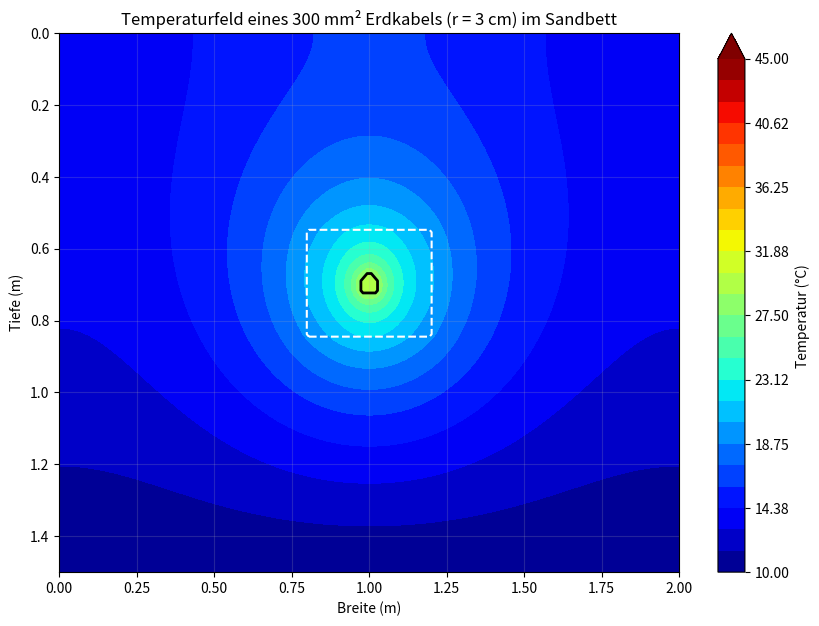

Generate this figure with matplotlib:
import numpy as np
import matplotlib.pyplot as plt

# =============================================================================
# 1. PARAMETER UND REALE GEOMETRIE (300 mm² Kabel)
# =============================================================================
L_x, L_y = 2.0, 1.5
Nx, Ny = 150, 112  # Feineres Gitter für bessere Kreisauflösung
dx, dy = L_x / (Nx - 1), L_y / (Ny - 1)

X, Y = np.meshgrid(np.linspace(0, L_x, Nx), np.linspace(0, L_y, Ny))
Y_phys = L_y - Y  # y=0 ist oben

T_surf = 10.0
h = 0.8           # Kabeltiefe (m)
kabel_x = 1.0     # Kabel X-Position (m)
P_meter = 45.0    # Typische Verlustleistung im Lastbetrieb (W/m)

# Radius eines 300 mm² Kabels inkl. Isolierung/Mantel (ca. 3 cm)
r_kabel = 0.03    

# =============================================================================
# 2. MATERIALMATRIX & KABELMASKE DEFINIEREN
# =============================================================================
Lambda = np.ones((Ny, Nx)) * 1.0  # Erdboden: lambda = 1.0 W/(m*K)
lambda_sand = 1.4                 # Sandbett: lambda = 1.4 W/(m*K)

# Sandbett-Maske (40cm breit, 30cm hoch)
sand_maske = (
    (X >= (kabel_x - 0.4/2)) & (X <= (kabel_x + 0.4/2)) &
    (Y_phys >= (h - 0.3/2)) & (Y_phys <= (h + 0.3/2))
)
Lambda[sand_maske] = lambda_sand

# Kabel-Maske (Kreis mit Radius r_kabel)
kabel_maske = (X - kabel_x)**2 + (Y_phys - h)**2 <= r_kabel**2

# Optionale physikalische Verfeinerung: 
# Dem Kabelinneren eine sehr hohe Wärmeleitfähigkeit (Kupfer/Alu) zuweisen
Lambda[kabel_maske] = 200.0  

# =============================================================================
# 3. QUELLTERM (VOLUMENSTROM) BERECHNEN
# =============================================================================
# Fläche des Kabels im Gitter zählen, um die Leistung korrekt aufzuteilen
anzahl_kabel_zellen = np.sum(kabel_maske)
volumen_pro_zelle = dx * dy * 1.0  # Fläche * 1m Länge

# Verlustleistung pro Zelle innerhalb des Kabels
Q = np.zeros((Ny, Nx))
Q[kabel_maske] = P_meter / (anzahl_kabel_zellen * volumen_pro_zelle)

# =============================================================================
# 4. NUMERISCHE ITERATION (Finite Differenzen)
# =============================================================================
T = np.ones((Ny, Nx)) * T_surf
max_iter = 12000
tolerance = 1e-5

for it in range(max_iter):
    T_old = T.copy()
    
    # Harmonische Mittelwerte für Materialübergänge
    L_east  = 2 / (1/Lambda[1:-1, 1:-1] + 1/Lambda[1:-1, 2:])
    L_west  = 2 / (1/Lambda[1:-1, 1:-1] + 1/Lambda[1:-1, :-2])
    L_north = 2 / (1/Lambda[1:-1, 1:-1] + 1/Lambda[2:, 1:-1])
    L_south = 2 / (1/Lambda[1:-1, 1:-1] + 1/Lambda[:-2, 1:-1])
    
    Denom = (L_east + L_west) / dx**2 + (L_north + L_south) / dy**2
    
    T[1:-1, 1:-1] = (
        (L_east * T_old[1:-1, 2:] + L_west * T_old[1:-1, :-2]) / dx**2 +
        (L_north * T_old[2:, 1:-1] + L_south * T_old[:-2, 1:-1]) / dy**2 +
        Q[1:-1, 1:-1]
    ) / Denom
    
    # Randbedingungen
    T[-1, :] = T_surf
    T[0, :] = T[1, :]
    T[:, 0] = T[:, 1]
    T[:, -1] = T[:, -2]
    
    if np.max(np.abs(T - T_old)) < tolerance:
        break

T_plot = np.flipud(T)

# =============================================================================
# 5. VISUALISIERUNG
# =============================================================================
plt.figure(figsize=(10, 7))
levels = np.linspace(10, 45, 25)

# Temperaturfeld
cp = plt.contourf(X, Y_phys, T_plot, levels=levels, cmap='jet', extend='max')
plt.colorbar(cp, label='Temperatur (°C)')

# Sandbett und Kabelgrenzen einzeichnen
plt.contour(X, Y_phys, np.flipud(sand_maske.astype(float)), levels=[0.5], colors='white', linestyles='--')
plt.contour(X, Y_phys, np.flipud(kabel_maske.astype(float)), levels=[0.5], colors='black', linewidths=2)

plt.title('Temperaturfeld eines 300 mm² Erdkabels (r = 3 cm) im Sandbett')
plt.xlabel('Breite (m)')
plt.ylabel('Tiefe (m)')
plt.gca().invert_yaxis()
plt.grid(True, alpha=0.2)
plt.show()

# Maximale Leitertemperatur ausgeben
print(f"Maximale Temperatur im Kabelkern: {np.max(T):.1f} °C")
